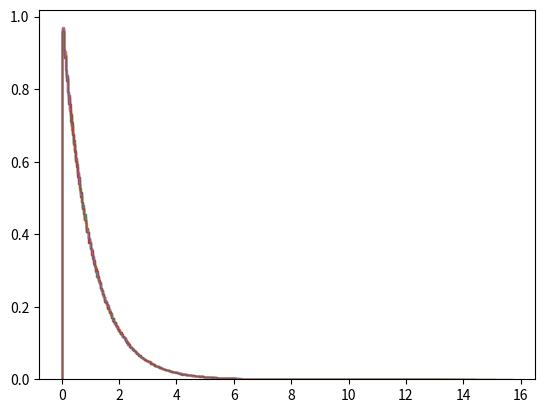

Recreate this plot in Python.
import numpy as np
from matplotlib import pyplot as plt


# laprv = np.random.laplace(size=10000)
# plt.hist(laprv, density=True, bins=100, histtype='step')
# plt.show()

exprv = np.random.exponential(size=1000000)
plt.hist(exprv, density=True, bins=200, histtype='step')


def expgap(k, sample_size=1000000):
    '''
    return the gap between the top 2 exponential rvs from k rvs
    '''
    exprv = np.random.exponential(size=(k, sample_size))
    # print(exprv)
    sorted = np.sort(exprv, axis=0)
    # print(sorted)
    gap = sorted[-1]-sorted[-2]
    # print(gap)
    return gap

for k in range(2,21,4):
    gap = expgap(k)
    plt.hist(gap, density=True, bins=200, histtype='step')
plt.show()

